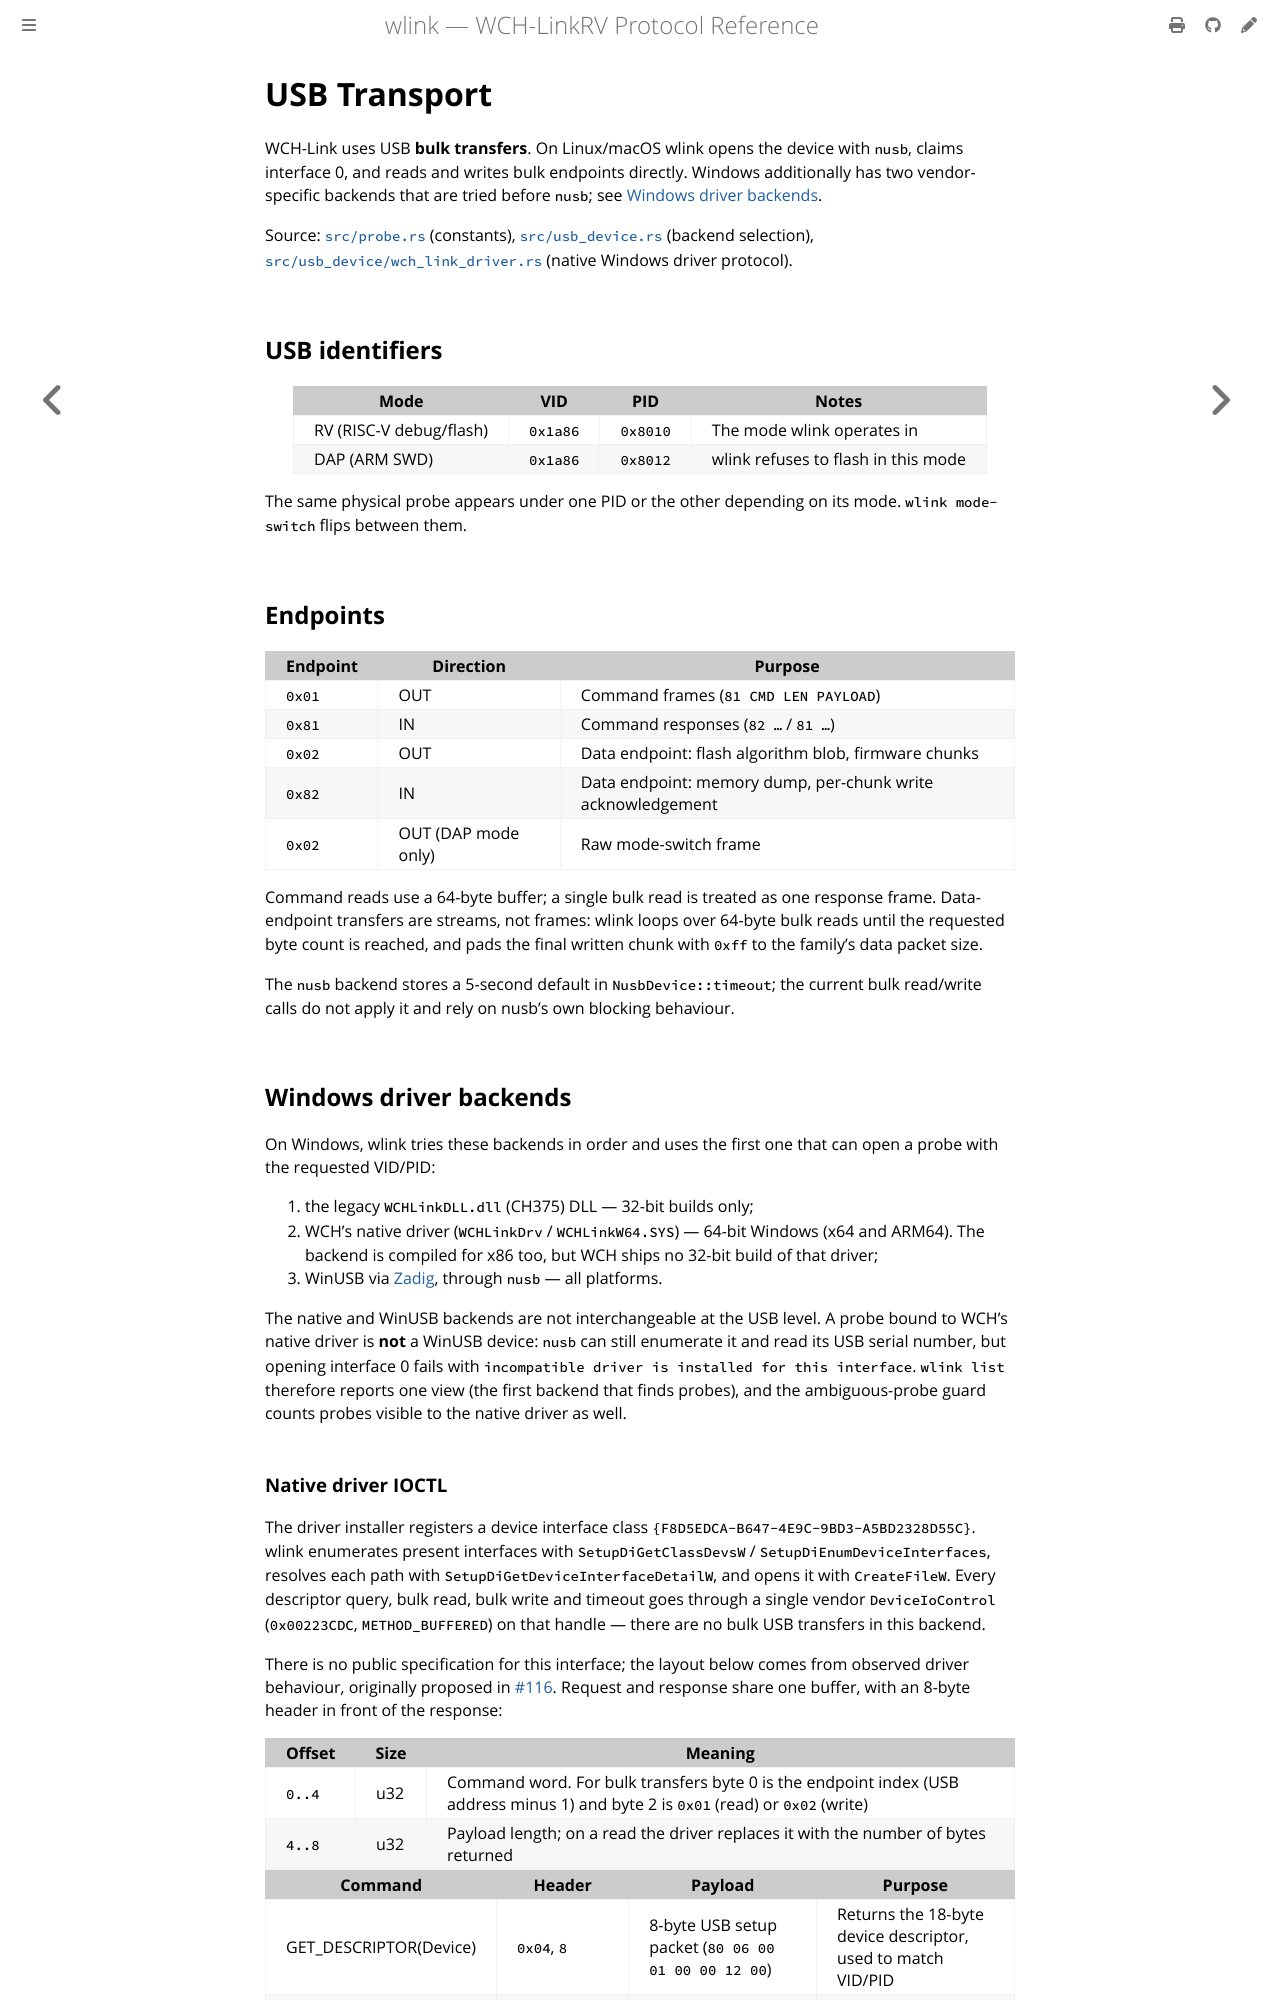

repository: ch32-rs/wlink · page: protocol/usb-transport.html · generator: mdbook

# USB Transport

WCH-Link uses USB **bulk transfers**. On Linux/macOS wlink opens the device
with `nusb`, claims interface 0, and reads and writes bulk endpoints directly.
Windows additionally has two vendor-specific backends that are tried before
`nusb`; see [Windows driver backends](#windows-driver-backends).

Source: [`src/probe.rs`](https://github.com/ch32-rs/wlink/blob/main/src/probe.rs)
(constants), [`src/usb_device.rs`](https://github.com/ch32-rs/wlink/blob/main/src/usb_device.rs)
(backend selection),
[`src/usb_device/wch_link_driver.rs`](https://github.com/ch32-rs/wlink/blob/main/src/usb_device/wch_link_driver.rs)
(native Windows driver protocol).

## USB identifiers

| Mode | VID | PID | Notes |
| --- | --- | --- | --- |
| RV (RISC-V debug/flash) | `0x1a86` | `0x8010` | The mode wlink operates in |
| DAP (ARM SWD) | `0x1a86` | `0x8012` | wlink refuses to flash in this mode |

The same physical probe appears under one PID or the other depending on its
mode. `wlink mode-switch` flips between them.

## Endpoints

| Endpoint | Direction | Purpose |
| --- | --- | --- |
| `0x01` | OUT | Command frames (`81 CMD LEN PAYLOAD`) |
| `0x81` | IN | Command responses (`82 …` / `81 …`) |
| `0x02` | OUT | Data endpoint: flash algorithm blob, firmware chunks |
| `0x82` | IN | Data endpoint: memory dump, per-chunk write acknowledgement |
| `0x02` | OUT (DAP mode only) | Raw mode-switch frame |

Command reads use a 64-byte buffer; a single bulk read is treated as one
response frame. Data-endpoint transfers are streams, not frames: wlink loops
over 64-byte bulk reads until the requested byte count is reached, and pads the
final written chunk with `0xff` to the family's data packet size.

The `nusb` backend stores a 5-second default in `NusbDevice::timeout`; the
current bulk read/write calls do not apply it and rely on nusb's own blocking
behaviour.

## Windows driver backends

On Windows, wlink tries these backends in order and uses the first one that can
open a probe with the requested VID/PID:

1. the legacy `WCHLinkDLL.dll` (CH375) DLL — 32-bit builds only;
2. WCH's native driver (`WCHLinkDrv` / `WCHLinkW64.SYS`) — 64-bit Windows
   (x64 and ARM64). The backend is compiled for x86 too, but WCH ships no
   32-bit build of that driver;
3. WinUSB via [Zadig](https://zadig.akeo.ie), through `nusb` — all platforms.

The native and WinUSB backends are not interchangeable at the USB level. A
probe bound to WCH's native driver is **not** a WinUSB device: `nusb` can still
enumerate it and read its USB serial number, but opening interface 0 fails with
`incompatible driver is installed for this interface`. `wlink list` therefore
reports one view (the first backend that finds probes), and the ambiguous-probe
guard counts probes visible to the native driver as well.
